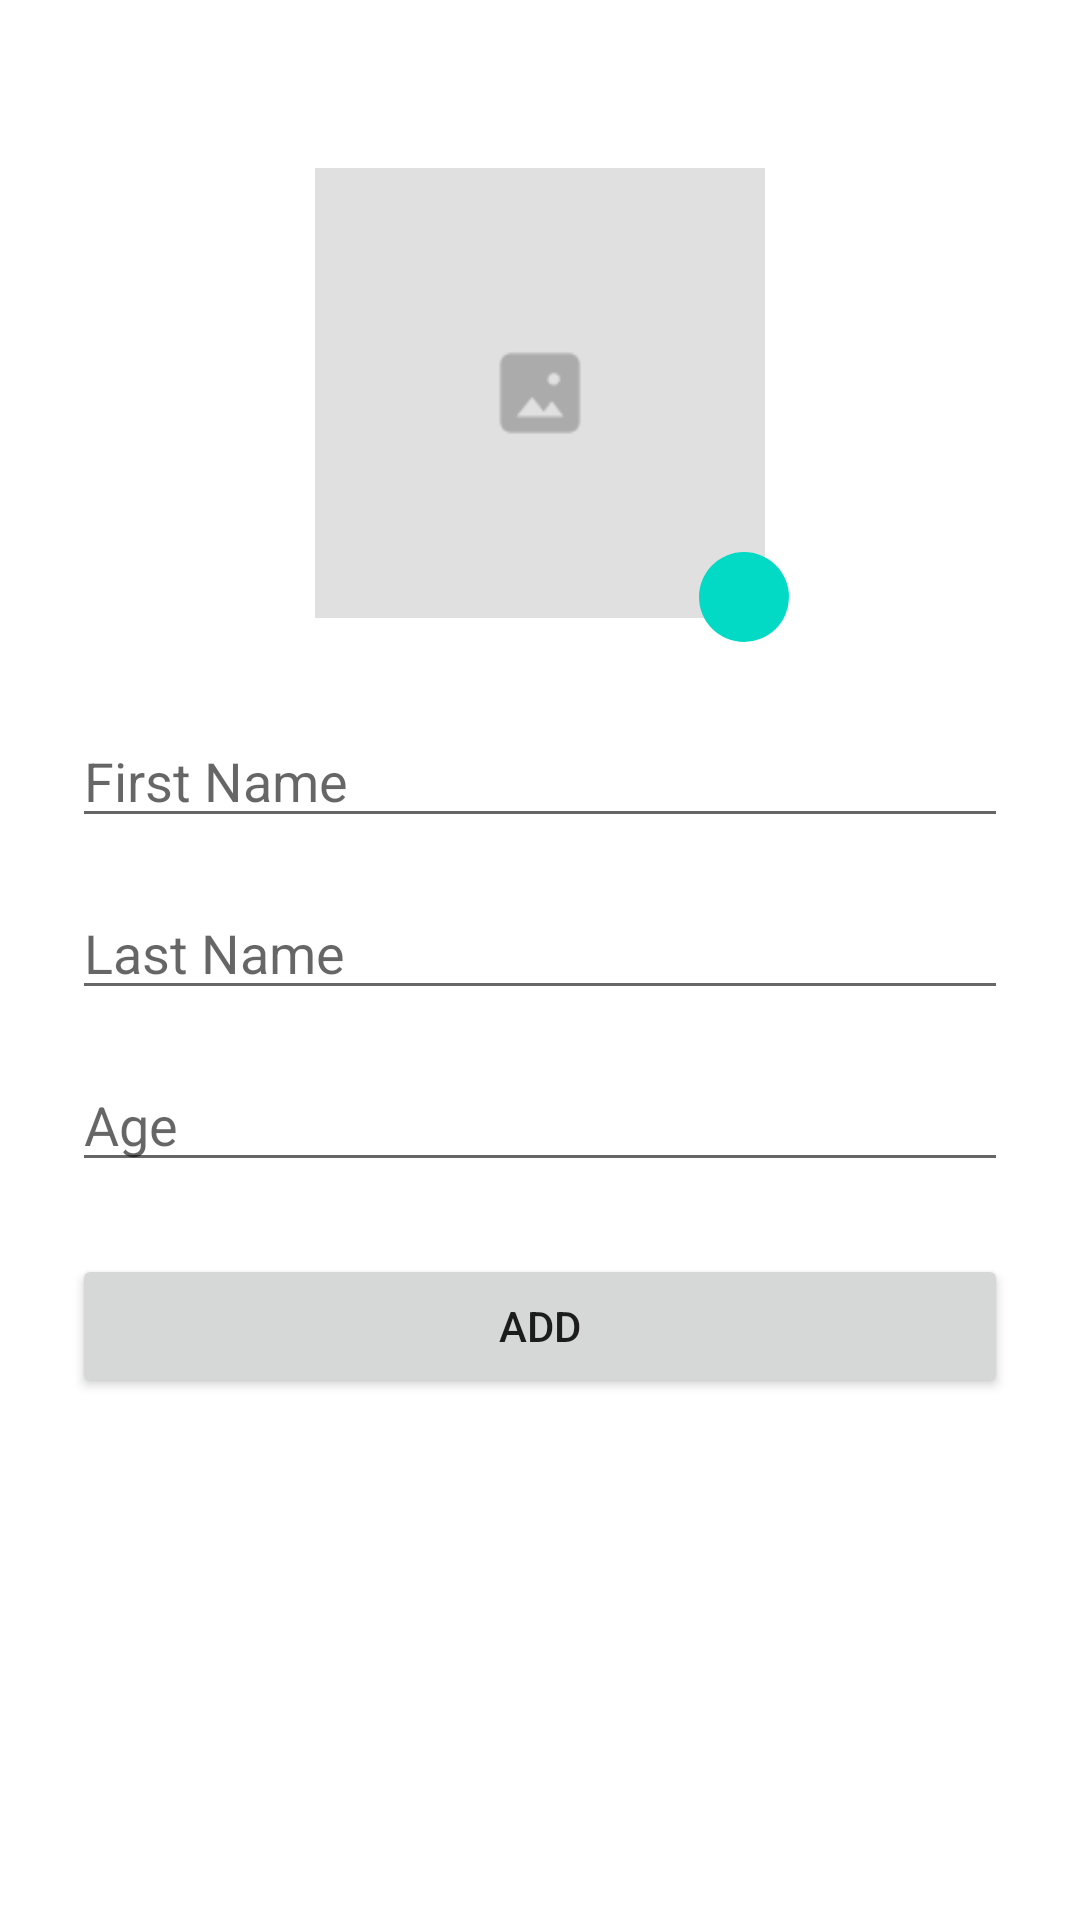

Android layout source for this screen:
<!-- AndroidManifest.xml: application theme Theme.SimpleList -->
<!-- res/layout/fragment_add.xml -->
<?xml version="1.0" encoding="utf-8"?>
<androidx.constraintlayout.widget.ConstraintLayout xmlns:android="http://schemas.android.com/apk/res/android"
    xmlns:app="http://schemas.android.com/apk/res-auto"
    xmlns:tools="http://schemas.android.com/tools"
    android:layout_width="match_parent"
    android:layout_height="match_parent"
    android:padding="24dp"
    tools:context=".fragments.add.AddFragment">

    <ImageView
        android:id="@+id/addProfileImg_et"
        android:layout_width="150dp"
        android:layout_height="150dp"
        android:layout_marginTop="32dp"
        android:scaleType="centerCrop"
        android:src="@drawable/img_template_profile"
        app:layout_constraintEnd_toEndOf="parent"
        app:layout_constraintStart_toStartOf="parent"
        app:layout_constraintTop_toTopOf="parent" />

    <EditText
        android:id="@+id/addFirstName_et"
        android:layout_width="match_parent"
        android:layout_height="wrap_content"
        android:layout_marginTop="32dp"
        android:ems="10"
        android:hint="First Name"
        android:inputType="textPersonName"
        app:layout_constraintEnd_toEndOf="parent"
        app:layout_constraintHorizontal_bias="0.5"
        app:layout_constraintStart_toStartOf="parent"
        app:layout_constraintTop_toBottomOf="@+id/addProfileImg_et" />

    <EditText
        android:id="@+id/addLastName_et"
        android:layout_width="match_parent"
        android:layout_height="wrap_content"
        android:layout_marginTop="16dp"
        android:ems="10"
        android:hint="Last Name"
        android:inputType="textPersonName"
        app:layout_constraintEnd_toEndOf="parent"
        app:layout_constraintHorizontal_bias="0.5"
        app:layout_constraintStart_toStartOf="parent"
        app:layout_constraintTop_toBottomOf="@+id/addFirstName_et" />

    <EditText
        android:id="@+id/addAge_et"
        android:layout_width="match_parent"
        android:layout_height="wrap_content"
        android:layout_marginTop="16dp"
        android:ems="10"
        android:hint="Age"
        android:inputType="number"
        app:layout_constraintEnd_toEndOf="parent"
        app:layout_constraintHorizontal_bias="0.5"
        app:layout_constraintStart_toStartOf="parent"
        app:layout_constraintTop_toBottomOf="@+id/addLastName_et" />

    <Button
        android:id="@+id/add_btn"
        android:layout_width="match_parent"
        android:layout_height="wrap_content"
        android:layout_marginTop="24dp"
        android:text="Add"
        app:layout_constraintEnd_toEndOf="parent"
        app:layout_constraintHorizontal_bias="0.5"
        app:layout_constraintStart_toStartOf="parent"
        app:layout_constraintTop_toBottomOf="@+id/addAge_et" />

    <ImageButton
        android:id="@+id/add_img_btn"
        android:layout_width="30dp"
        android:layout_height="30dp"
        android:layout_marginStart="128dp"
        android:layout_marginTop="128dp"
        android:background="@drawable/btn_add_style"
        android:backgroundTint="@color/teal_200"
        android:src="@drawable/ic_add"
        android:tint="@color/white"
        app:layout_constraintStart_toStartOf="@+id/addProfileImg_et"
        app:layout_constraintTop_toTopOf="@+id/addProfileImg_et" />
</androidx.constraintlayout.widget.ConstraintLayout>
<!-- resources referenced by this layout -->
<resources>
  <!-- drawable btn_add_style (drawable) -->
  <?xml version="1.0" encoding="utf-8"?>
  <shape xmlns:android="http://schemas.android.com/apk/res/android"
      android:shape="oval">
      <size android:width="50dp" android:height="50dp"/>
      <solid android:color="@color/teal_200"/>
  </shape>
  <!-- drawable img_template_profile: png bitmap (drawable, 1124 bytes) -->
  <style name="Theme.SimpleList" parent="Theme.MaterialComponents.DayNight.DarkActionBar">
          
          <item name="colorPrimary">@color/purple_500</item>
          <item name="colorPrimaryVariant">@color/purple_700</item>
          <item name="colorOnPrimary">@color/white</item>
          
          <item name="colorSecondary">@color/teal_200</item>
          <item name="colorSecondaryVariant">@color/teal_700</item>
          <item name="colorOnSecondary">@color/black</item>
          
          <item name="android:statusBarColor" tools:targetApi="l">?attr/colorPrimaryVariant</item>
          
      </style>
  <!-- not gathered from this repository: default colours our renderer supplied (Android Studio template values) -->
  <color name="purple_500">#FF6200EE</color>
  <color name="purple_700">#FF3700B3</color>
  <color name="teal_200">#FF03DAC5</color>
  <color name="teal_700">#FF018786</color>
  <color name="black">#FF000000</color>
  <color name="white">#FFFFFFFF</color>
</resources>
